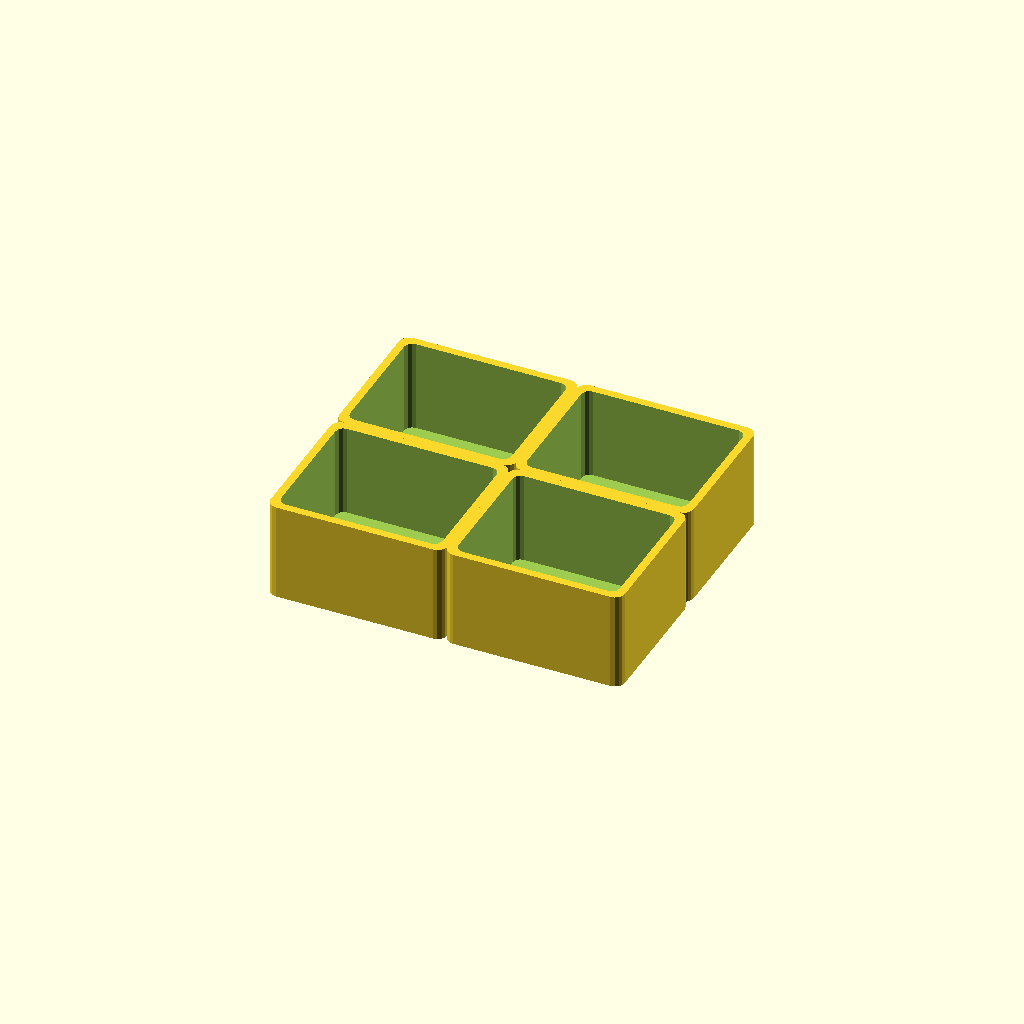
Cell 1: rendered with the file's own defaults.
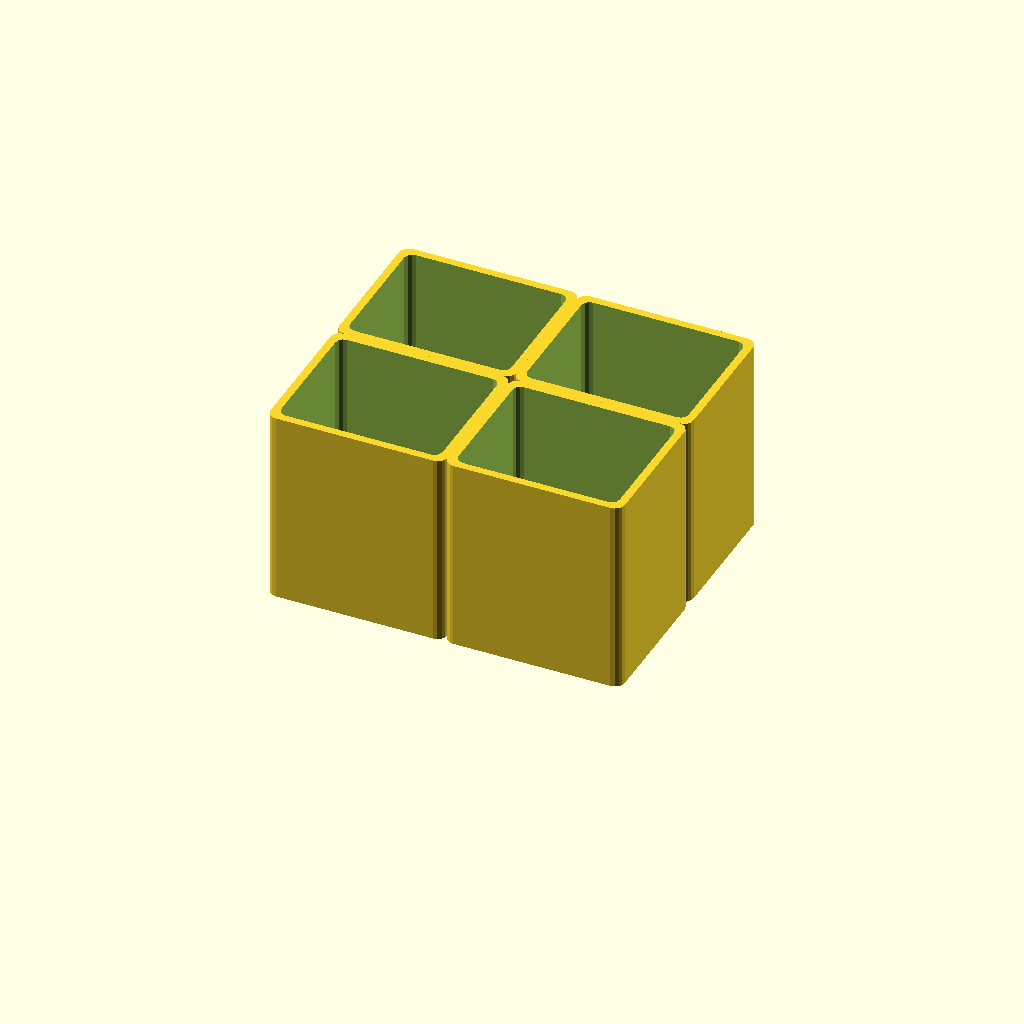
Cell 2: the same model with STANDOFF_H = 100.
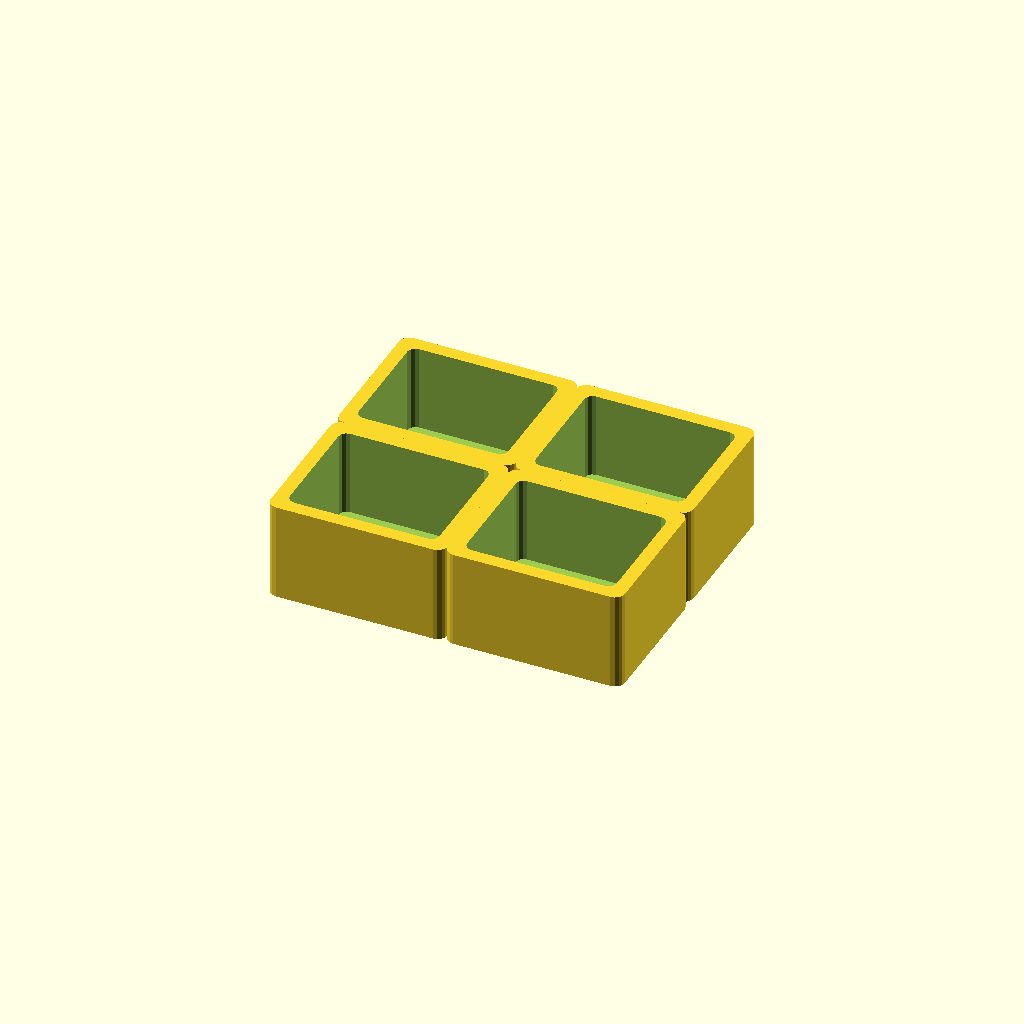
Cell 3 — WALL set to 6, the other parameters unchanged.
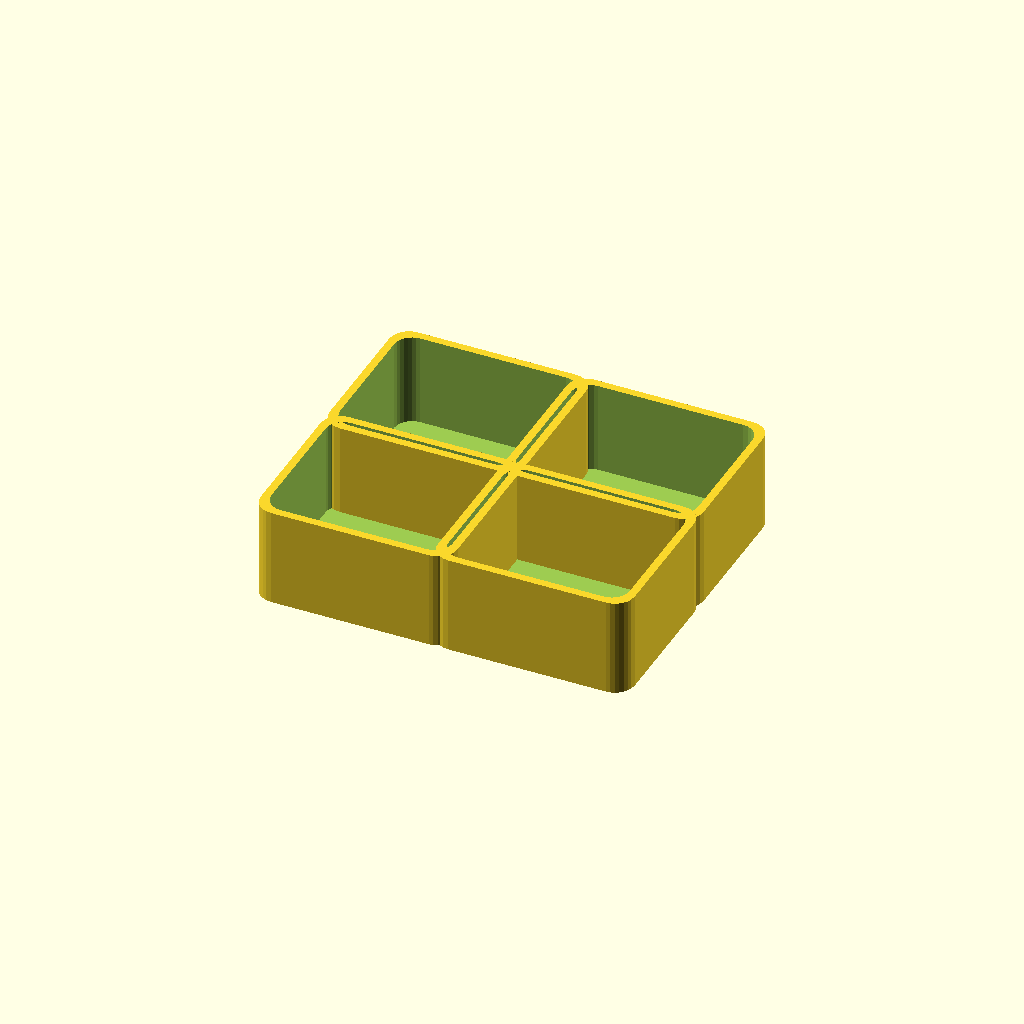
Cell 4: the same model with FILLET = 10.
All cells are drawn from one camera (rotation 55°, 0°, 25°, orthographic, colour scheme Cornfield), so only the parameter changes between them.
The OpenSCAD source (cad/r740-standoffs.scad):
// Dell PowerEdge R740 Floor Standoffs
//
// Print 4 in PETG or ABS.  Keeps a 2U server off the floor
// for dust clearance and bottom intake airflow.
//
// Adjust dimensions at the top, then render (F6) and export STL.
// The `layout()` module arranges all 4 pieces for a single print.

// ── User parameters ───────────────────────────────────────
STANDOFF_H  = 50;   // total height (mm) — clearance off floor
WALL        = 3;    // shell thickness (mm)
FILLET      = 5;    // corner fillet radius (mm)

// ── Chassis measurements (Dell R740 bottom panel) ─────────
// The R740's rubber feet are ~15x15mm squares positioned at
// the four corners of the flat bottom plate, inset slightly
// from the outer edge.
FOOT_W      = 15;   // rubber foot width (mm)
FOOT_D      = 15;   // rubber foot depth (mm)
FOOT_POCKET = 2;    // recess depth for the foot to sit in (mm)

// Overall block size — wide enough for stability
BLOCK_W     = 80;   // width (mm, left-right)
BLOCK_D     = 65;   // depth (mm, front-back)

// ── Calculated internals ──────────────────────────────────
POCKET_W = BLOCK_W - WALL * 2 - 4;  // pocket width (unused)
POCKET_D = BLOCK_D - WALL * 2 - 4;  // pocket depth (unused)

// ── Modules ───────────────────────────────────────────────
module standoff() {
  difference() {
    // Outer shell — rounded block
    linear_extrude(height = STANDOFF_H)
      offset(r = FILLET)
        square([BLOCK_W, BLOCK_D], center = true);

    // Hollow cavity — saves filament, still strong enough
    // with 3mm walls + 50mm of PETG above the foot pocket.
    translate([0, 0, WALL])
      linear_extrude(height = STANDOFF_H - WALL + 0.1)
        offset(r = FILLET - 1)
          square([BLOCK_W - WALL * 2, BLOCK_D - WALL * 2],
                 center = true);

    // Foot pocket — recess on top surface for rubber foot
    translate([0, 0, STANDOFF_H - FOOT_POCKET])
      linear_extrude(height = FOOT_POCKET + 0.1)
        square([FOOT_W + 2, FOOT_D + 2], center = true);
  }
}

// ── Layout helper ─────────────────────────────────────────
// Places 4 standoffs on a single print bed.
module layout(gap = 10) {
  x = BLOCK_W + gap;
  y = BLOCK_D + gap;

  translate([-x / 2,  y / 2, 0]) standoff();    // front-left
  translate([ x / 2,  y / 2, 0]) standoff();    // front-right
  translate([-x / 2, -y / 2, 0]) standoff();    // rear-left
  translate([ x / 2, -y / 2, 0]) standoff();    // rear-right
}

// ── Render ────────────────────────────────────────────────
// Comment/uncomment to switch between print layout and single preview.
layout(gap = 10);
// standoff();
Customizer parameters (derived from the source; name, type, default, range or options):
STANDOFF_H: number, default 50
WALL: number, default 3
FILLET: number, default 5
FOOT_W: number, default 15
FOOT_D: number, default 15
FOOT_POCKET: number, default 2
BLOCK_W: number, default 80
BLOCK_D: number, default 65
